Run: headless pygame with SDL's dummy video driver; simulated clock (each Clock.tick advances the game by its frame time, no real sleeping); random seed 0; keys injected as events and as key.get_pressed() state; no mouse input.
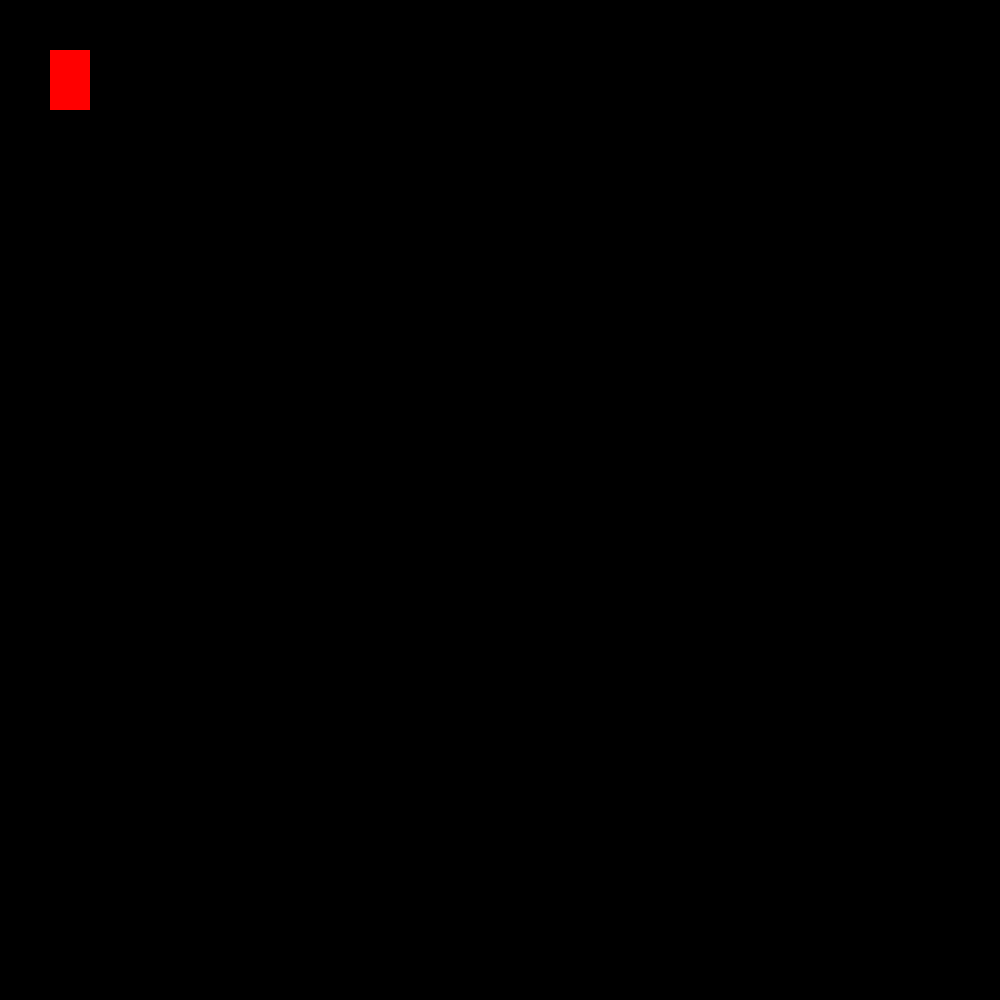
Frame 1 of 4 · flips 1–60 · no input
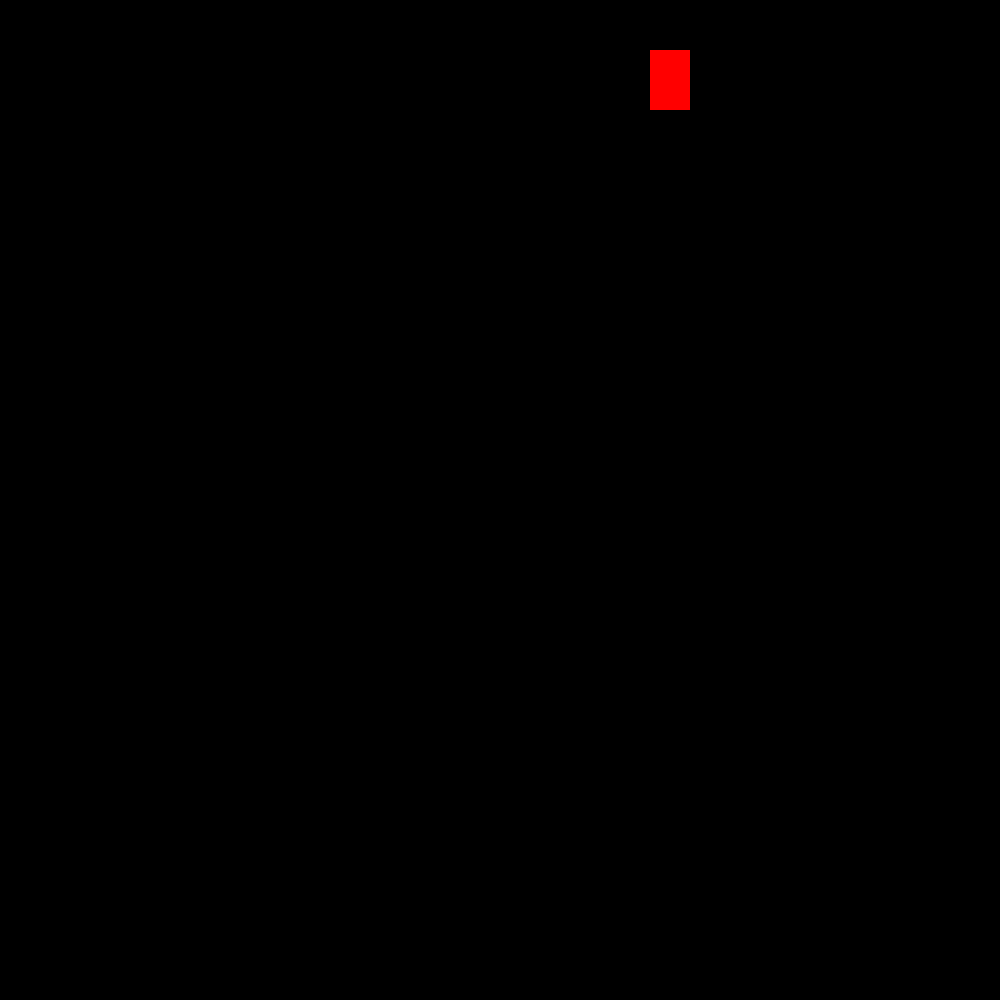
Frame 2 of 4 · flips 61–180 · tapped SPACE, RETURN · held RIGHT (→), D
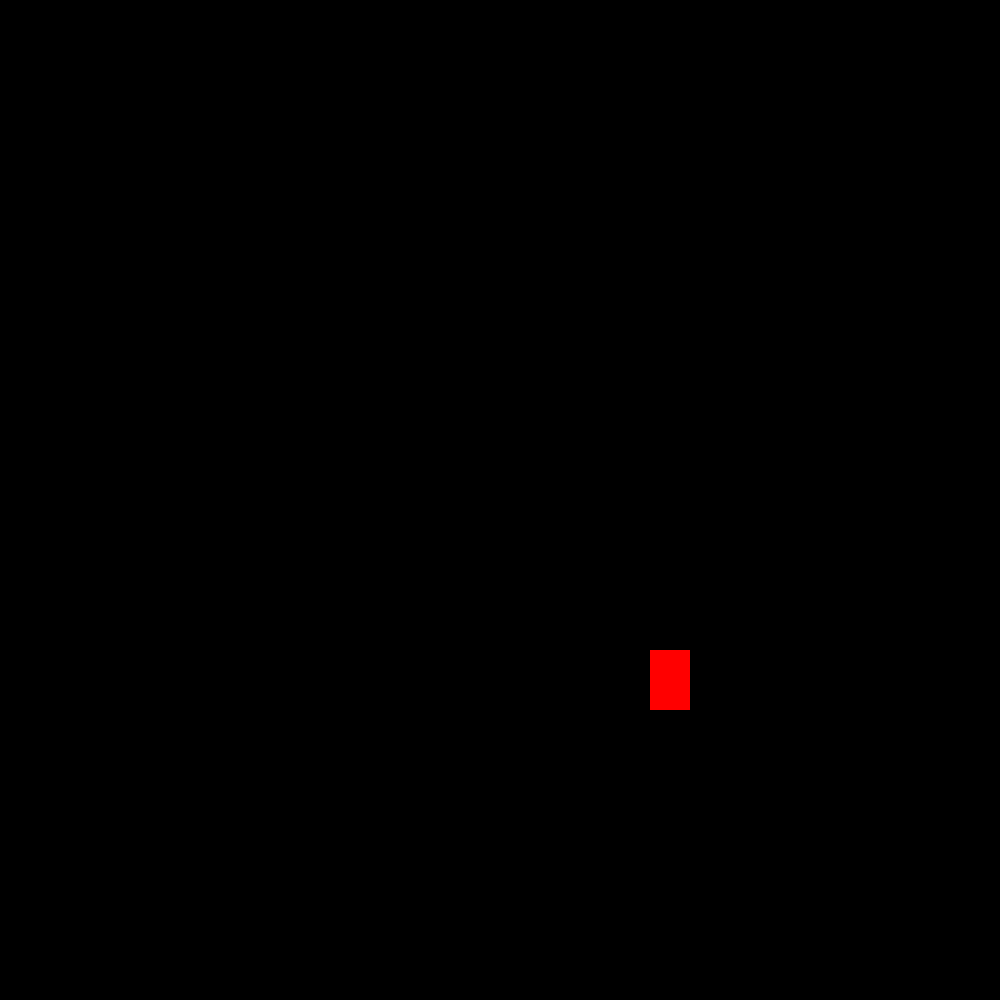
Frame 3 of 4 · flips 181–300 · held DOWN (↓), S
Frame 4 of 4 · flips 301–420 · held LEFT (←), A, UP (↑), W · screen same as frame 1, image omitted

The pygame program that drew these frames:

import pygame

pygame.init()
win = pygame.display.set_mode((1000, 1000))
pygame.display.set_caption("first game platformer")

x = 50
y = 50
width = 40
height = 60
vel = 5

run = True
while run:
    pygame.time.delay(10)
    for event in pygame.event.get():
        if event.type == pygame.QUIT:
            run = False

    keys = pygame.key.get_pressed()
    if keys[pygame.K_LEFT]:
        x -= vel
    if keys[pygame.K_RIGHT]:
        x += vel
    if keys[pygame.K_UP]:
        y -= vel
    if keys[pygame.K_DOWN]:
        y += vel

    win.fill((0, 0, 0))
    pygame.draw.rect(win, (255, 0, 0), (x, y, width, height))
    pygame.display.update()

pygame.quit()
